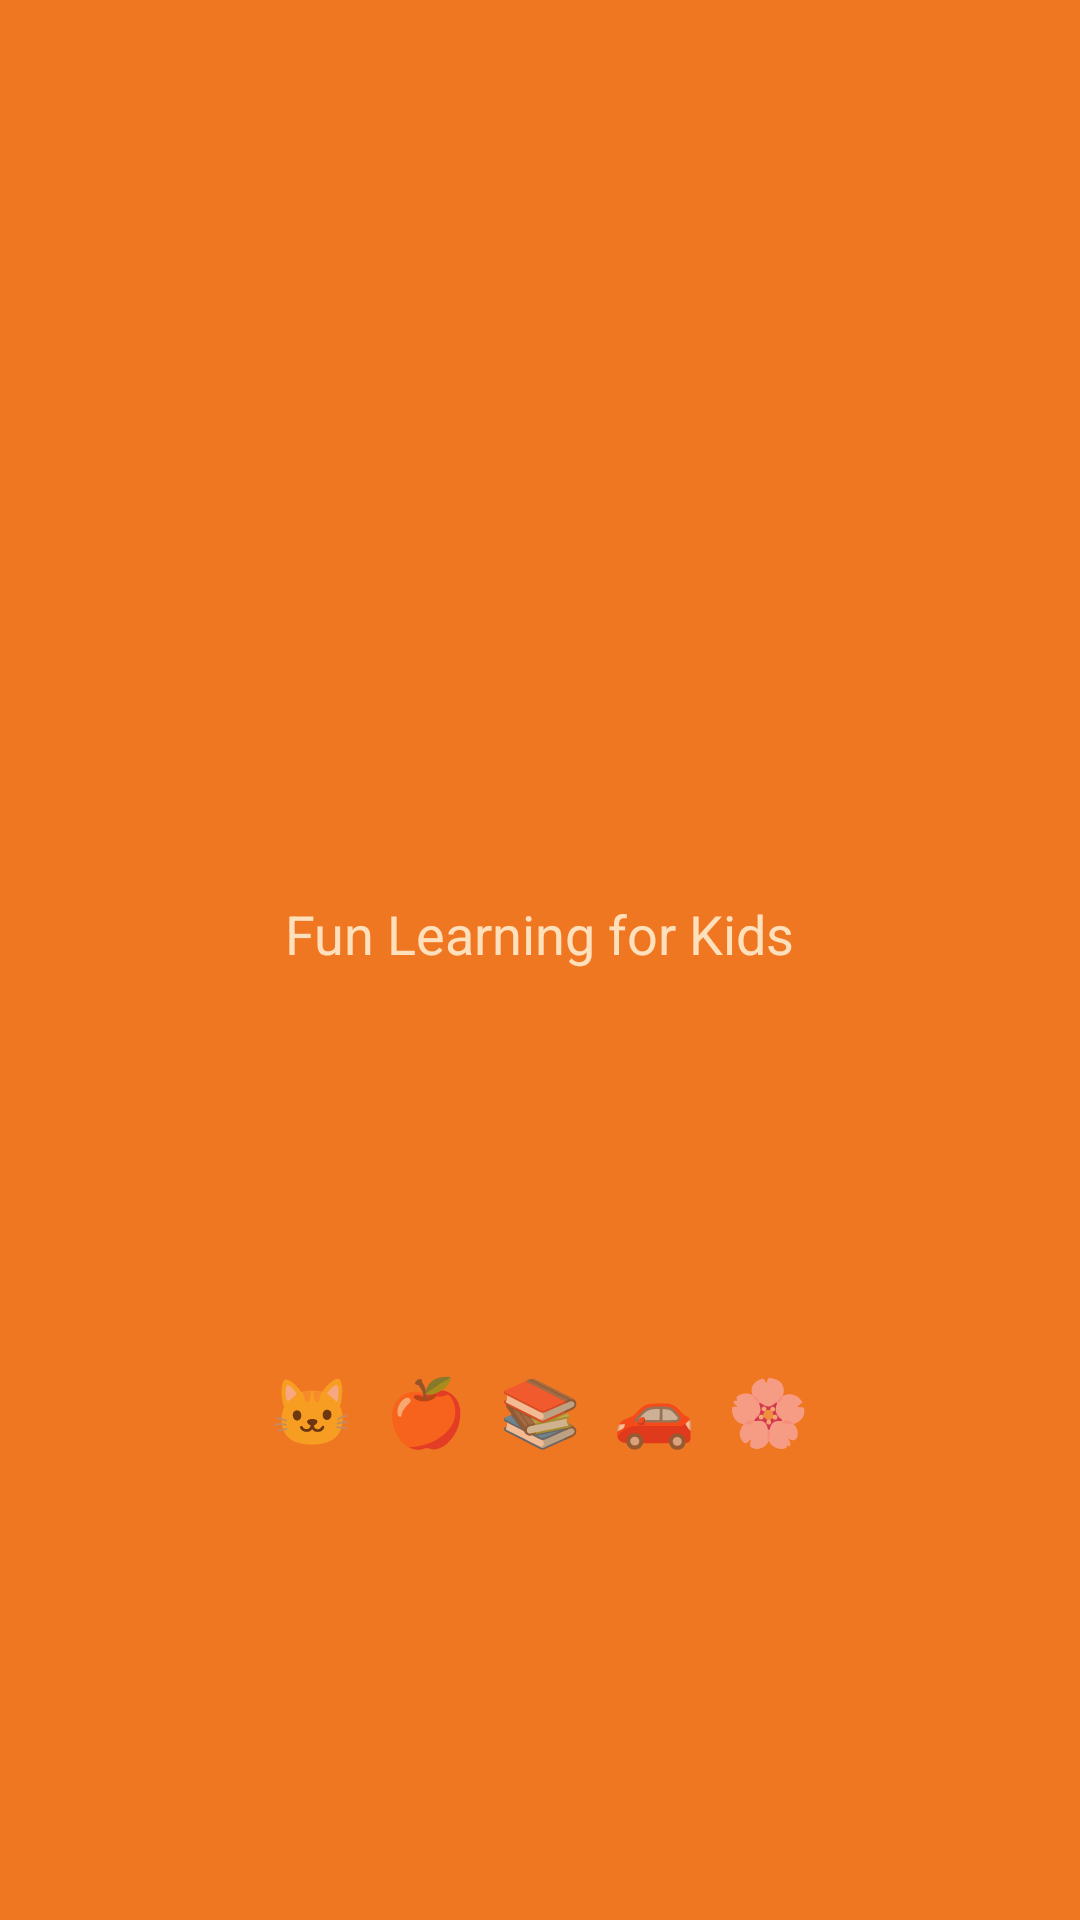

Android layout source for this screen:
<!-- AndroidManifest.xml: activity theme Theme.WiSee.Splash -->
<!-- res/layout/activity_splash.xml -->
<?xml version="1.0" encoding="utf-8"?>
<LinearLayout xmlns:android="http://schemas.android.com/apk/res/android"
    android:layout_width="match_parent"
    android:layout_height="match_parent"
    android:orientation="vertical"
    android:gravity="center"
    android:background="@color/orange"
    android:padding="40dp">

    
    <ImageView
        android:layout_width="240dp"
        android:layout_height="120dp"
        android:src="@drawable/ic_wisee_logo"
        android:scaleType="fitCenter"
        android:contentDescription="WiSee Logo"
        android:layout_marginBottom="16dp" />

    <TextView
        android:layout_width="wrap_content"
        android:layout_height="wrap_content"
        android:text="Fun Learning for Kids"
        android:textColor="#FFE0BC"
        android:textSize="18sp"
        android:layout_marginTop="8dp" />

    <ProgressBar
        android:layout_width="60dp"
        android:layout_height="60dp"
        android:layout_marginTop="48dp"
        android:indeterminateTint="@color/white" />

    
    <LinearLayout
        android:layout_width="wrap_content"
        android:layout_height="wrap_content"
        android:orientation="horizontal"
        android:layout_marginTop="24dp"
        android:gravity="center">
        <TextView android:layout_width="wrap_content" android:layout_height="wrap_content"
            android:text="🐱  🍎  📚  🚗  🌸" android:textSize="22sp" />
    </LinearLayout>

</LinearLayout>
<!-- resources referenced by this layout -->
<resources>
  <color name="orange">#EF7722</color>
  <color name="white">#FFFFFF</color>
  <style name="Theme.WiSee.Splash" parent="Theme.MaterialComponents.Light.NoActionBar">
          <item name="android:windowBackground">@color/orange</item>
          <item name="android:statusBarColor">@color/orange</item>
      </style>
</resources>
